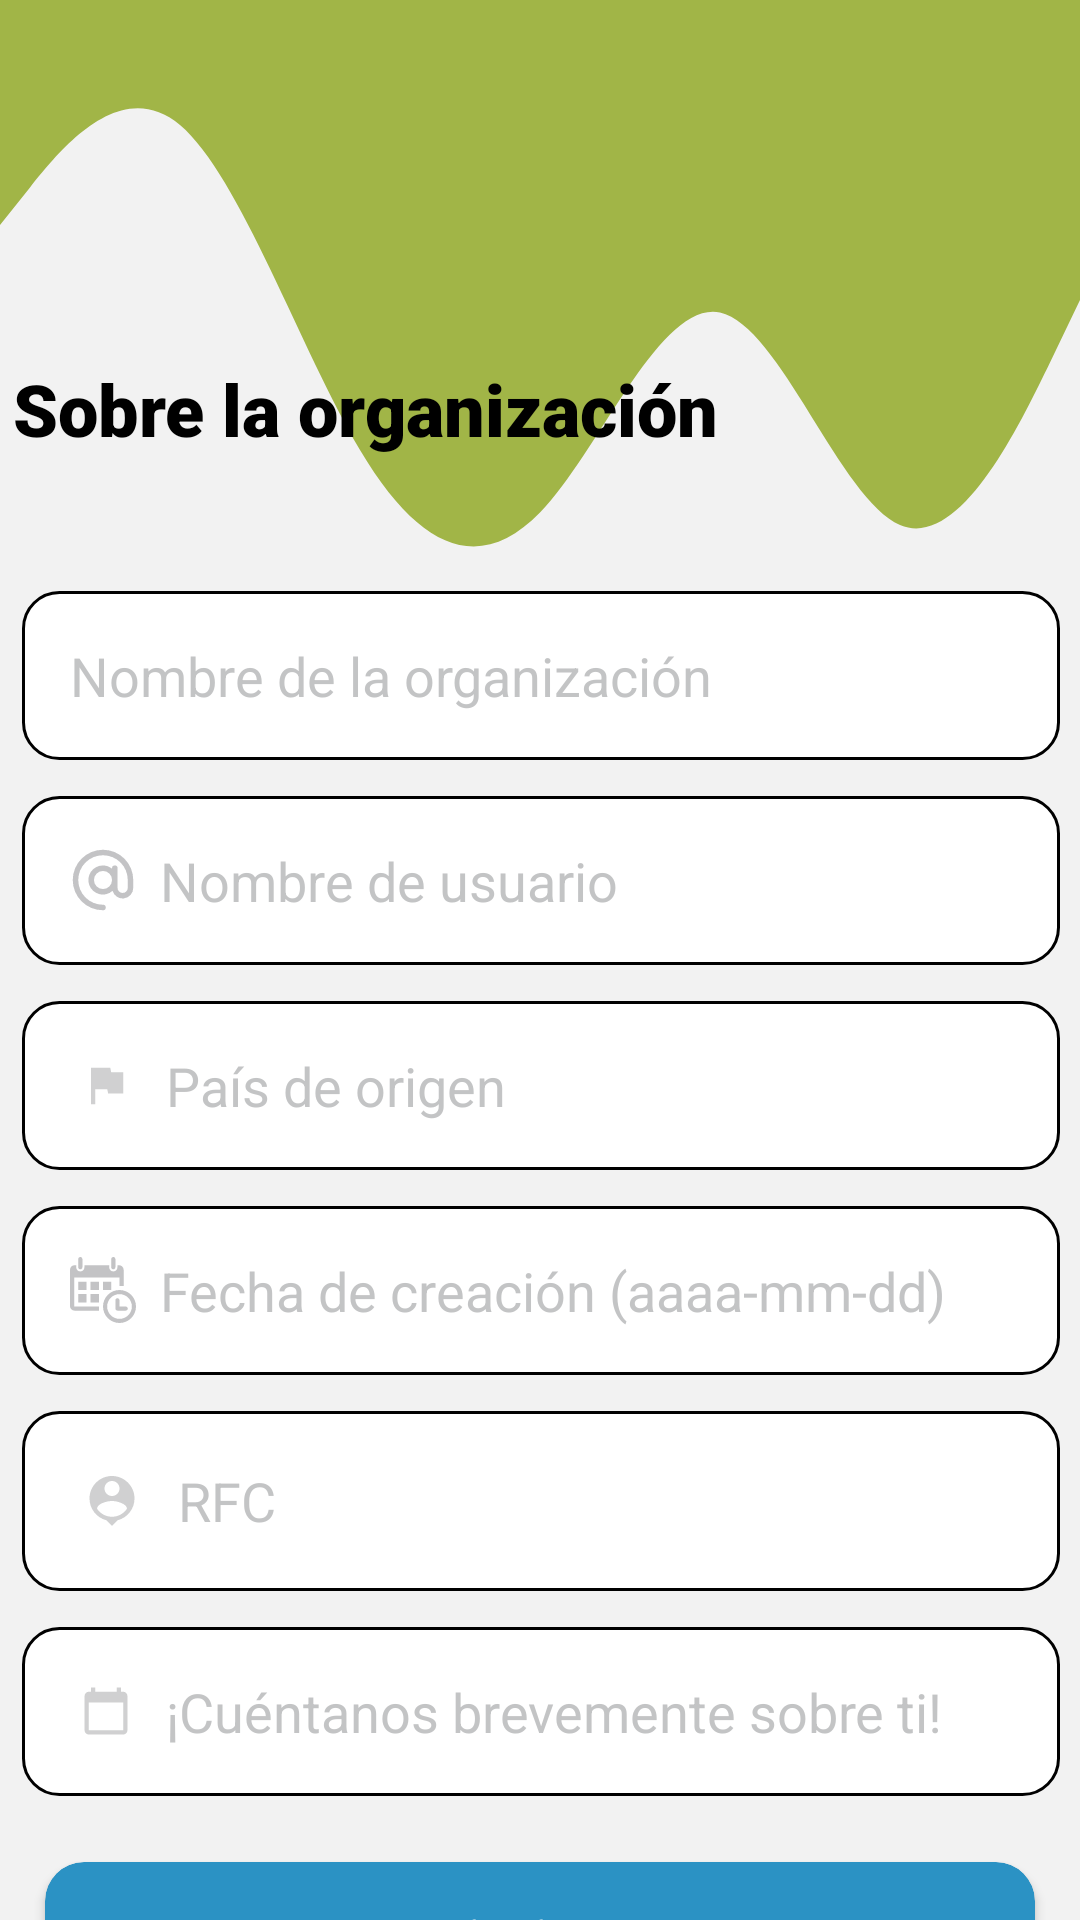

This screen was rendered from an Android layout file. Write that file and the resources it references.
<!-- AndroidManifest.xml: application theme AppTheme.NoActionBar -->
<!-- res/layout/sign_up_org_info_fragment.xml -->
<?xml version="1.0" encoding="utf-8"?>
<androidx.constraintlayout.widget.ConstraintLayout xmlns:android="http://schemas.android.com/apk/res/android"
    xmlns:app="http://schemas.android.com/apk/res-auto"
    xmlns:tools="http://schemas.android.com/tools"
    android:id="@+id/etOrgCountry"
    android:layout_width="match_parent"
    android:layout_height="match_parent"
    android:background="#f2f2f2">

    <View
        android:id="@+id/view"
        android:layout_width="match_parent"
        android:layout_height="250dp"
        android:background="@drawable/green_wave"
        app:layout_constraintEnd_toEndOf="parent"
        app:layout_constraintHorizontal_bias="0.0"
        app:layout_constraintStart_toStartOf="parent"
        app:layout_constraintTop_toTopOf="parent" />

    <TableLayout
        android:id="@+id/tableLayout"
        android:layout_width="366dp"
        android:layout_height="wrap_content"
        android:layout_marginTop="24dp"
        android:padding="@dimen/element_large_spacing"
        app:layout_constraintEnd_toEndOf="parent"
        app:layout_constraintStart_toStartOf="parent"
        app:layout_constraintTop_toBottomOf="@+id/signUpBankInfoTitle">

        <TableRow
            android:layout_width="match_parent"
            android:layout_height="match_parent"
            android:layout_marginTop="12dp">

            <EditText
                android:id="@+id/etOrgName"
                android:layout_width="wrap_content"
                android:layout_height="wrap_content"
                android:layout_weight="0.3"
                android:autofillHints="testHint"
                android:background="@drawable/custom_btn"
                android:drawableStart="@drawable/ic_user_icon"
                android:drawablePadding="8dp"
                android:hint="@string/nombre_de_la_organizaci_n"
                android:inputType="text"
                android:minHeight="48dp"
                android:padding="16dp"
                android:textColor="#85878B"
                android:textColorHint="#999B9C9F"
                tools:ignore="TextContrastCheck" />
        </TableRow>

        <TableRow
            android:layout_width="match_parent"
            android:layout_height="match_parent"
            android:layout_marginTop="12dp">

            <EditText
                android:id="@+id/etOrgUsername"
                android:layout_width="wrap_content"
                android:layout_height="match_parent"
                android:layout_weight="0.3"
                android:autofillHints="testHint"
                android:background="@drawable/custom_btn"
                android:drawableStart="@drawable/ic_username_icon"
                android:drawablePadding="8dp"
                android:hint="@string/nombre_de_usuario"
                android:inputType="text"
                android:minHeight="48dp"
                android:padding="16dp"
                android:textColor="#85878B"
                android:textColorHint="#999B9C9F"
                tools:ignore="TextContrastCheck" />
        </TableRow>

        <TableRow
            android:layout_width="match_parent"
            android:layout_height="match_parent"
            android:layout_marginTop="12dp">

            <EditText
                android:id="@+id/etCountryOrg"
                android:layout_width="wrap_content"
                android:layout_height="wrap_content"
                android:layout_weight="0.5"
                android:autofillHints="testHint"
                android:background="@drawable/custom_btn"
                android:drawableStart="@drawable/ic_country"
                android:drawablePadding="8dp"
                android:ems="15"
                android:hint="@string/pa_s_de_origen"
                android:inputType="text"
                android:minHeight="48dp"
                android:padding="16dp"
                android:textColor="#85878B"
                android:textColorHint="#999B9C9F"
                tools:ignore="TextContrastCheck" />

        </TableRow>

        <TableRow
            android:layout_width="match_parent"
            android:layout_height="match_parent"
            android:layout_marginTop="12dp">

            <EditText
                android:id="@+id/etOrgBirthdate"
                android:layout_width="wrap_content"
                android:layout_height="wrap_content"
                android:layout_weight="0.7"
                android:autofillHints="testHint"
                android:background="@drawable/custom_btn"
                android:drawableStart="@drawable/ic_calendar_icon"
                android:drawablePadding="8dp"
                android:hint="@string/fecha_de_creaci_n"
                android:inputType="date"
                android:minHeight="48dp"
                android:padding="16dp"
                android:textColor="#85878B"
                android:textColorHint="#999B9C9F"
                tools:ignore="TextContrastCheck" />

        </TableRow>

        <TableRow
            android:layout_width="match_parent"
            android:layout_height="match_parent"
            android:layout_marginTop="12dp">

            <EditText
                android:id="@+id/etOrgRFC"
                android:layout_width="wrap_content"
                android:layout_height="wrap_content"
                android:layout_weight="0.7"
                android:autofillHints="testHint"
                android:background="@drawable/custom_btn"
                android:drawableStart="@drawable/ic_username"
                android:drawablePadding="8dp"
                android:hint="@string/rfc"
                android:inputType="text"
                android:minHeight="48dp"
                android:padding="16dp"
                android:textColor="#85878B"
                android:textColorHint="#999B9C9F"
                tools:ignore="TextContrastCheck" />

        </TableRow>

        <TableRow
            android:layout_width="match_parent"
            android:layout_height="match_parent"
            android:layout_marginTop="12dp"
            android:layout_weight="0.8">

            <EditText
                android:id="@+id/etOrgDescription"
                android:layout_width="wrap_content"
                android:layout_height="match_parent"
                android:layout_weight="0.7"
                android:autofillHints="testHint"
                android:background="@drawable/custom_btn"
                android:drawableStart="@drawable/ic_date"
                android:drawablePadding="8dp"
                android:hint="@string/cu_ntanos_brevemente_sobre_ti"
                android:inputType="text"
                android:minHeight="48dp"
                android:padding="16dp"
                android:textColor="#85878B"
                android:textColorHint="#999B9C9F"
                tools:ignore="TextContrastCheck" />

        </TableRow>

    </TableLayout>

    <androidx.cardview.widget.CardView
        android:id="@+id/btnNext"
        android:layout_width="330dp"
        android:layout_height="wrap_content"
        android:layout_marginTop="12dp"
        android:elevation="2dp"
        android:shadowColor="@color/black"
        app:cardBackgroundColor="@color/btn_change"
        app:cardCornerRadius="13dp"
        app:layout_constraintEnd_toEndOf="parent"
        app:layout_constraintStart_toStartOf="parent"
        app:layout_constraintTop_toBottomOf="@+id/tableLayout">

        <TextView
            android:layout_width="match_parent"
            android:layout_height="match_parent"
            android:gravity="center"
            android:padding="14dp"
            android:text="@string/siguiente"
            android:textAlignment="center"
            android:textColor="@color/white"
            android:textSize="16sp"
            android:textStyle="bold" />
    </androidx.cardview.widget.CardView>

    <TextView
        android:id="@+id/signUpBankInfoTitle"
        android:layout_width="300dp"
        android:layout_height="31dp"
        android:layout_marginTop="120dp"
        android:fontFamily="sans-serif-black"
        android:minHeight="48dp"
        android:text="@string/sobre_la_organizaci_n"
        android:textAllCaps="false"
        android:textColor="@color/black"
        android:textSize="24sp"
        app:layout_constraintEnd_toEndOf="@+id/tableLayout"
        app:layout_constraintHorizontal_bias="0.11"
        app:layout_constraintStart_toStartOf="@+id/tableLayout"
        app:layout_constraintTop_toTopOf="parent" />

</androidx.constraintlayout.widget.ConstraintLayout>
<!-- resources referenced by this layout -->
<resources>
  <dimen name="element_large_spacing">10dp</dimen>
  <!-- drawable custom_btn (drawable) -->
  <?xml version="1.0" encoding="utf-8"?>
  <shape xmlns:android="http://schemas.android.com/apk/res/android">
      <solid android:color="#ffff"/>
      <corners android:radius="12dp"/>
      <stroke android:color="@color/black" android:width="1dp"/>
  </shape>
  <!-- drawable green_wave (drawable) -->
  <vector android:height="7.7777777dp" android:viewportHeight="320"
      android:viewportWidth="1440" android:width="35dp" xmlns:android="http://schemas.android.com/apk/res/android">
      <path android:fillColor="#A1B547" android:pathData="M0,96L40,80C80,64 160,32 240,53.3C320,75 400,149 480,192C560,235 640,245 720,218.7C800,192 880,128 960,133.3C1040,139 1120,213 1200,224C1280,235 1360,181 1400,154.7L1440,128L1440,0L1400,0C1360,0 1280,0 1200,0C1120,0 1040,0 960,0C880,0 800,0 720,0C640,0 560,0 480,0C400,0 320,0 240,0C160,0 80,0 40,0L0,0Z"/>
  </vector>
  <!-- drawable ic_country (drawable-anydpi) -->
  <vector xmlns:android="http://schemas.android.com/apk/res/android"
      android:width="24dp"
      android:height="24dp"
      android:viewportWidth="24"
      android:viewportHeight="24"
      android:tint="#999B9C9F"
      android:alpha="0.8">
    <group android:scaleX="0.71428573"
        android:scaleY="0.71428573"
        android:translateX="3.4285715"
        android:translateY="3.4285715">
      <path
          android:fillColor="@android:color/white"
          android:pathData="M14.4,6L14,4H5v17h2v-7h5.6l0.4,2h7V6z"/>
    </group>
  </vector>
  <!-- drawable ic_date (drawable-anydpi) -->
  <vector xmlns:android="http://schemas.android.com/apk/res/android"
      android:width="24dp"
      android:height="24dp"
      android:viewportWidth="24"
      android:viewportHeight="24"
      android:tint="#999B9C9F"
      android:alpha="0.8">
    <group android:scaleX="0.71428573"
        android:scaleY="0.71428573"
        android:translateX="3.4285715"
        android:translateY="3.4285715">
      <path
          android:fillColor="@android:color/white"
          android:pathData="M20,3h-1L19,1h-2v2L7,3L7,1L5,1v2L4,3c-1.1,0 -2,0.9 -2,2v16c0,1.1 0.9,2 2,2h16c1.1,0 2,-0.9 2,-2L22,5c0,-1.1 -0.9,-2 -2,-2zM20,21L4,21L4,8h16v13z"/>
    </group>
  </vector>
  <!-- drawable ic_username_icon (drawable) -->
  <vector android:height="22dp" android:viewportHeight="24"
      android:viewportWidth="24" android:width="22dp" xmlns:android="http://schemas.android.com/apk/res/android">
      <path android:fillColor="#999B9C9F" android:pathData="M12,1a11,11 0,0 0,0 22,1 1,0 0,0 0,-2 9,9 0,1 1,9 -9v2.857a1.857,1.857 0,0 1,-3.714 0L17.286,7.714a1,1 0,1 0,-2 0v0.179A5.234,5.234 0,0 0,12 6.714a5.286,5.286 0,1 0,3.465 9.245A3.847,3.847 0,0 0,23 14.857L23,12A11.013,11.013 0,0 0,12 1ZM12,15.286A3.286,3.286 0,1 1,15.286 12,3.29 3.29,0 0,1 12,15.286Z"/>
  </vector>
  <string name="cu_ntanos_brevemente_sobre_ti">¡Cuéntanos brevemente sobre ti!</string>
  <string name="fecha_de_creaci_n">Fecha de creación (aaaa-mm-dd)</string>
  <string name="nombre_de_la_organizaci_n">Nombre de la organización</string>
  <string name="nombre_de_usuario">Nombre de usuario</string>
  <string name="pa_s_de_origen">País de origen</string>
  <string name="rfc">RFC</string>
  <string name="siguiente">Siguiente</string>
  <string name="sobre_la_organizaci_n">Sobre la organización</string>
  <style name="AppTheme.NoActionBar" parent="Theme.AppCompat.Light.NoActionBar">
  
      </style>
  <!-- not gathered from this repository: default colours our renderer supplied (Android Studio template values) -->
  <color name="black">#FF000000</color>
  <color name="white">#FFFFFFFF</color>
</resources>
